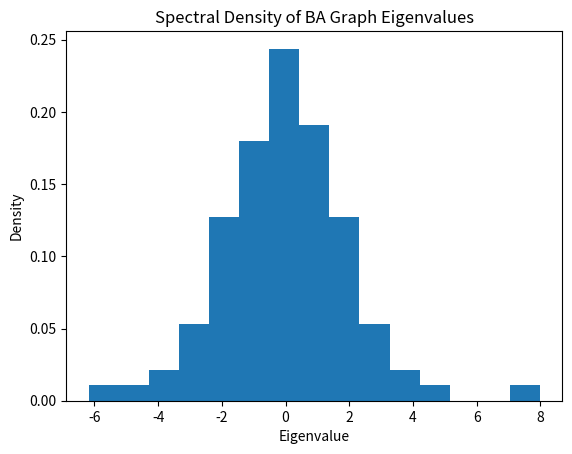

Reproduce this figure in Python.
import numpy as np


import networkx as nx


import matplotlib.pyplot as plt


from scipy.sparse import csc_matrix





# Initialize a Barabasi-Albert (BA) graph with 100 nodes


n = 100 # Number of nodes


m = 2 # Number of edges to attach from a new node to existing nodes





ba_graph = nx.barabasi_albert_graph(n, m)





# Perform eigendecomposition on the adjacency matrix


adj_matrix = nx.adjacency_matrix(ba_graph)


adj_array = adj_matrix.toarray()


eigenvalues = np.linalg.eigvalsh(adj_array)





# Calculate the spectral density


density, bins, _ = plt.hist(eigenvalues, bins='auto', density=True)





# Plot the spectral density


plt.xlabel('Eigenvalue')


plt.ylabel('Density')


plt.title('Spectral Density of BA Graph Eigenvalues')


plt.show(block=True)
